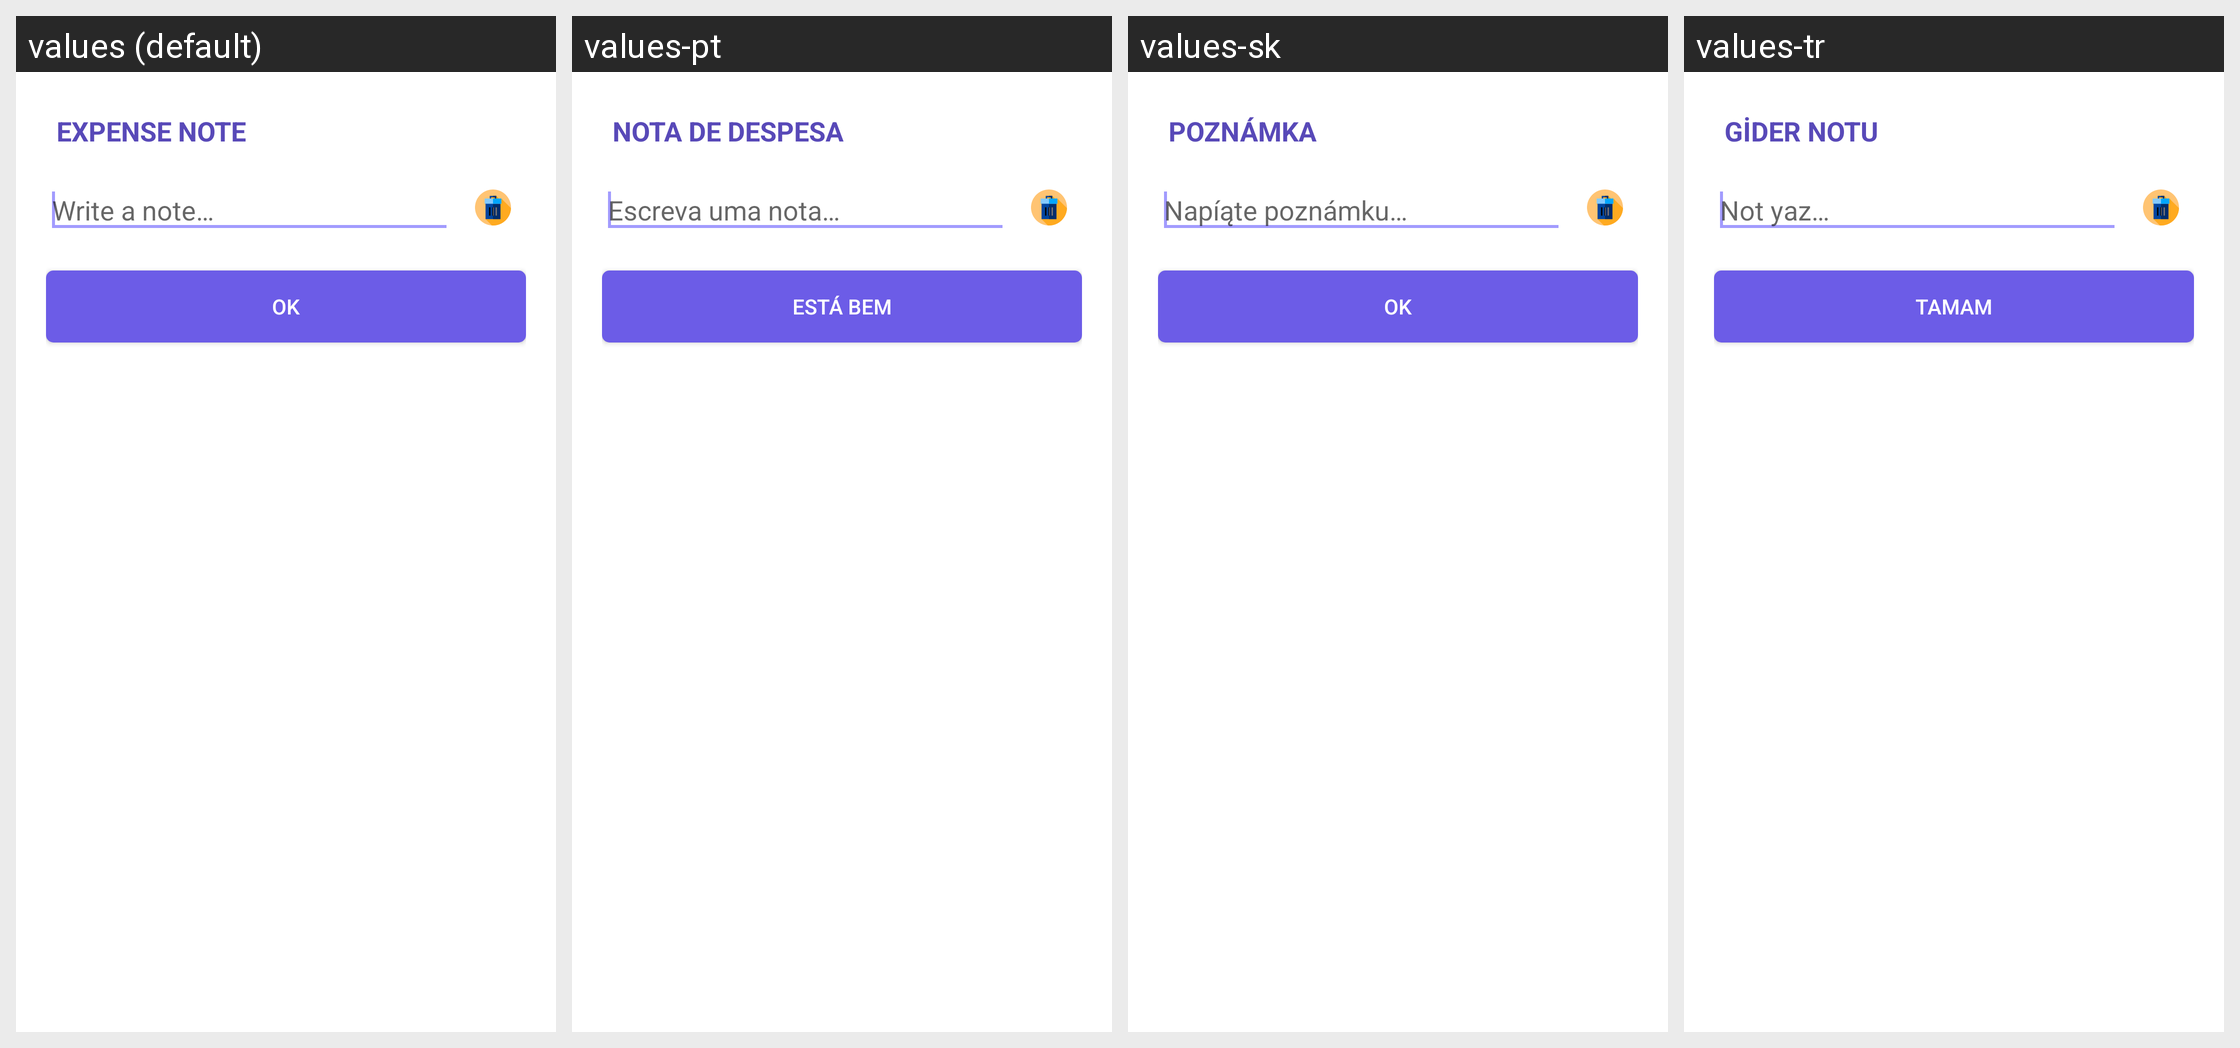

The same Android screen rendered under several of its app's locales, left to right. List the strings drawn on it with the default value and each locale's translation.
Android screen res/layout/view_add_note.xml rendered under 4 locales, left to right: values (default), values-pt, values-sk, values-tr. Device: Nexus 5 (rendered at 1080×1920; each locale shown at half size, 540×960, under a caption strip naming it); theme AppTheme.NoActionBar.
Other locales in the repository, not shown: values-bn, values-de, values-es, values-fr, values-it, values-ru.
Strings drawn on this screen, with the default value and each locale's value (text and hints the layout hard-codes, and strings that could not be matched under every locale, appear in the picture but are not listed):

expense_note
  values: EXPENSE NOTE
  values-pt: NOTA DE DESPESA
  values-sk: POZNÁMKA
  values-tr: GİDER NOTU

write_a_note_here
  values: Write a note…
  values-pt: Escreva uma nota…
  values-sk: Napíąte poznámku…
  values-tr: Not yaz…

ok
  values: OK
  values-pt: Está bem
  values-sk: OK
  values-tr: Tamam
